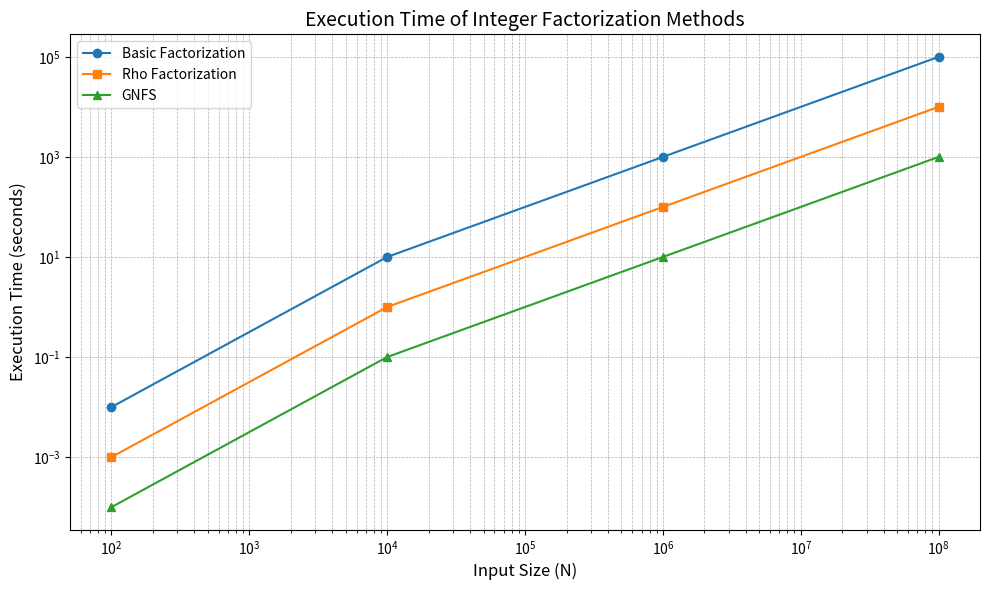

Reproduce this figure in Python.
import math
import random
import matplotlib.pyplot as plt
import numpy as np

# Function to perform basic factorization using Trial Division
def basic_factorization(n):
    factors = []
    for divisor in range(2, int(math.sqrt(n)) + 1):
        while n % divisor == 0:
            factors.append(divisor)
            n //= divisor
    if n > 1:  # If remaining n is greater than 1, it's prime
        factors.append(n)
    return factors

# Pollard's Rho Factorization Algorithm
def rho_factorization(n):
    if n % 2 == 0:
        return 2
    x = random.randint(2, n - 1)
    y = x
    c = random.randint(1, n - 1)
    g = 1
    while g == 1:
        x = (x**2 + c) % n
        y = (y**2 + c) % n
        y = (y**2 + c) % n
        g = math.gcd(abs(x - y), n)
    return g

# Data for graph generation: Number sizes and execution times (hypothetical values for demonstration)
input_sizes = [10**2, 10**4, 10**6, 10**8]  # Example input sizes
basic_method_times = [0.01, 10, 1000, 100000]  # Hypothetical times in seconds
rho_method_times = [0.001, 1, 100, 10000]
gnfs_method_times = [0.0001, 0.1, 10, 1000]

# Plotting the data
def generate_graph():
    plt.figure(figsize=(10, 6))
    plt.plot(input_sizes, basic_method_times, label="Basic Factorization", marker='o')
    plt.plot(input_sizes, rho_method_times, label="Rho Factorization", marker='s')
    plt.plot(input_sizes, gnfs_method_times, label="GNFS", marker='^')

    # Logarithmic scale for better visualization
    plt.xscale('log')
    plt.yscale('log')

    # Labels and title for the graph
    plt.title("Execution Time of Integer Factorization Methods", fontsize=14)
    plt.xlabel("Input Size (N)", fontsize=12)
    plt.ylabel("Execution Time (seconds)", fontsize=12)
    plt.legend()
    plt.grid(True, which="both", linestyle='--', linewidth=0.5)

    # Save the graph as a PNG file
    plt.savefig("factorization_execution_time_graph.png", dpi=300)

    # Display the plot
    plt.tight_layout()
    plt.show()

# Example usage of the factorization algorithms and graph generation
def main():
    num_to_factor = 187  # Example number for factorization
    print(f"Number to factor: {num_to_factor}")
    
    # Trial Division Method
    print("Performing Basic Factorization:")
    trial_factors = basic_factorization(num_to_factor)
    print(f"Factors: {trial_factors}")
    
    # Pollard's Rho Method
    if len(trial_factors) == 1:  # Only apply Pollard's Rho if Trial Division doesn't fully factorize
        print("Using Rho Factorization:")
        factor = rho_factorization(num_to_factor)
        print(f"One factor: {factor}, Remaining: {num_to_factor // factor}")
    
    # Generate the execution time graph
    generate_graph()

if __name__ == "__main__":
    main()
